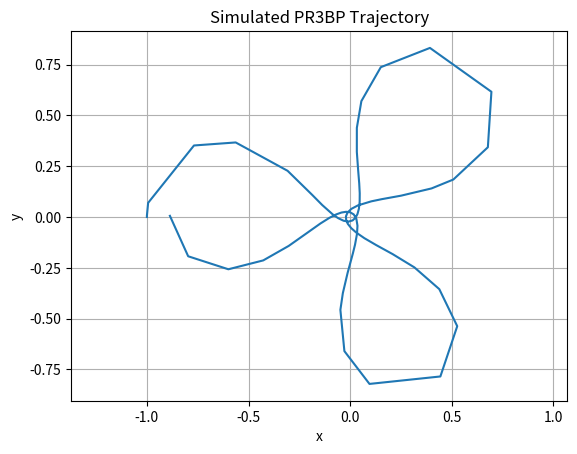

Recreate this plot in Python.
import numpy as np
from scipy.integrate import solve_ivp

## Constants and params

MU_EARTH = 3.986e5    # km^3/s^2
MU_SUN = 1.327e11      # km^3/s^2
AU = 1.496e8           # km 

# Normalized units for PR3BP (sun-earth system)
mu = MU_EARTH / (MU_EARTH + MU_SUN)

# Time normalization (1 unit = 1 earth year)
T_UNIT = 2 * np.pi     # rad/year


## Dynamics: PR3BP Equations

def pr3bp_dynamics(t, state, mu):
    x, y, vx, vy = state
    r1 = np.sqrt((x + mu)**2 + y**2)
    r2 = np.sqrt((x - 1 + mu)**2 + y**2)
    
    ax = 2 * vy + x - (1 - mu)*(x + mu)/r1**3 - mu*(x - 1 + mu)/r2**3
    ay = -2 * vx + y - (1 - mu)*y/r1**3 - mu*y/r2**3
    
    return [vx, vy, ax, ay]


## Delta-V and trajectory cost (TO BE IMPLEMENTED)

def delta_v_cost(control_sequence):
    # Placeholder: actual computation depends on control structure
    # E.g., minimize sum of magnitudes of control changes or total impulse?? 
    return np.sum(np.linalg.norm(control_sequence, axis=1))


## Constraints (Stubs)

def reentry_angle_constraint(final_state):
    x, y, vx, vy = final_state
    r = np.sqrt(x**2 + y**2)
    v = np.array([vx, vy])
    r_vec = np.array([x, y])
    
    cos_theta = np.dot(v, r_vec) / (np.linalg.norm(v) * r)
    angle_deg = np.degrees(np.arccos(cos_theta))

    # Acceptable corridor: ~6.5 degrees +- 1
    target_angle = 6.5
    tolerance = 1.0

    return angle_deg - target_angle  # Constraint is zero when match


def planetary_protection_constraint(traj):
    # Enforce a minimum radius from Earth (assumed at x = -mu, y = 0 in normalized units).
    min_allowed_dist = 1e-3  # Example: 1,000 km in normalized units
    
    earth_pos = np.array([-mu, 0])
    dists = np.linalg.norm(traj[:, :2] - earth_pos, axis=1)
    
    min_dist = np.min(dists)
    
    return min_allowed_dist - min_dist  # Positive => violation


def terminal_constraint(final_state):
    x, y, vx, vy = final_state
    r = np.sqrt(x**2 + y**2)
    v_mag = np.sqrt(vx**2 + vy**2)

    # In normalized units, r_earth = 1 - mu
    desired_r = 1 - mu
    desired_v = np.sqrt(1 / desired_r)  # circular velocity approximation

    return np.array([r - desired_r, v_mag - desired_v])


## Trajectory Simulation

def simulate_trajectory(state0, control_sequence, t_span, mu):
    # For shooting method: simulate dynamics with given controls
    # Here, assume zero control and just propagate
    sol = solve_ivp(pr3bp_dynamics, t_span, state0, args=(mu,), dense_output=True)
    return sol.t, sol.y.T  # time vector and state trajectory


## Optimization Problem Setup

def optimization_problem(x):
    """
    Entry point for optimizer. `x` includes discretized control parameters.
    This returns objective and constraint values.
    """
    # Unpack decision variables (e.g., control thrusts)
    # control_sequence = x.reshape((N_steps, 2))  # if 2D control
    
    # Simulate trajectory (currently no control)
    state0 = [-1.0, 0.0, 0.0, 0.8]  # Starting guess (normalized)
    t_span = (0, 6.28)  # 1 normalized period
    
    t, traj = simulate_trajectory(state0, None, t_span, mu)
    final_state = traj[-1]

    # Objective: minimize delta-V (stub)
    cost = delta_v_cost(np.zeros((len(t), 2)))  # Placeholder

    # Constraints
    c1 = reentry_angle_constraint(final_state)
    c2 = planetary_protection_constraint(traj)
    c3 = terminal_constraint(final_state)
    
    constraints = np.array([c1, c2, c3])
    
    return cost, constraints


## Main (Testing Setup)

if __name__ == "__main__":
    # Test forward propagation
    state0 = [-1.0, 0.0, 0.0, 0.8]  # Example initial state
    t_span = (0, 6.28)
    t, traj = simulate_trajectory(state0, None, t_span, mu)

    import matplotlib.pyplot as plt
    plt.plot(traj[:, 0], traj[:, 1])
    plt.title("Simulated PR3BP Trajectory")
    plt.xlabel("x")
    plt.ylabel("y")
    plt.axis("equal")
    plt.grid()
    plt.show()
